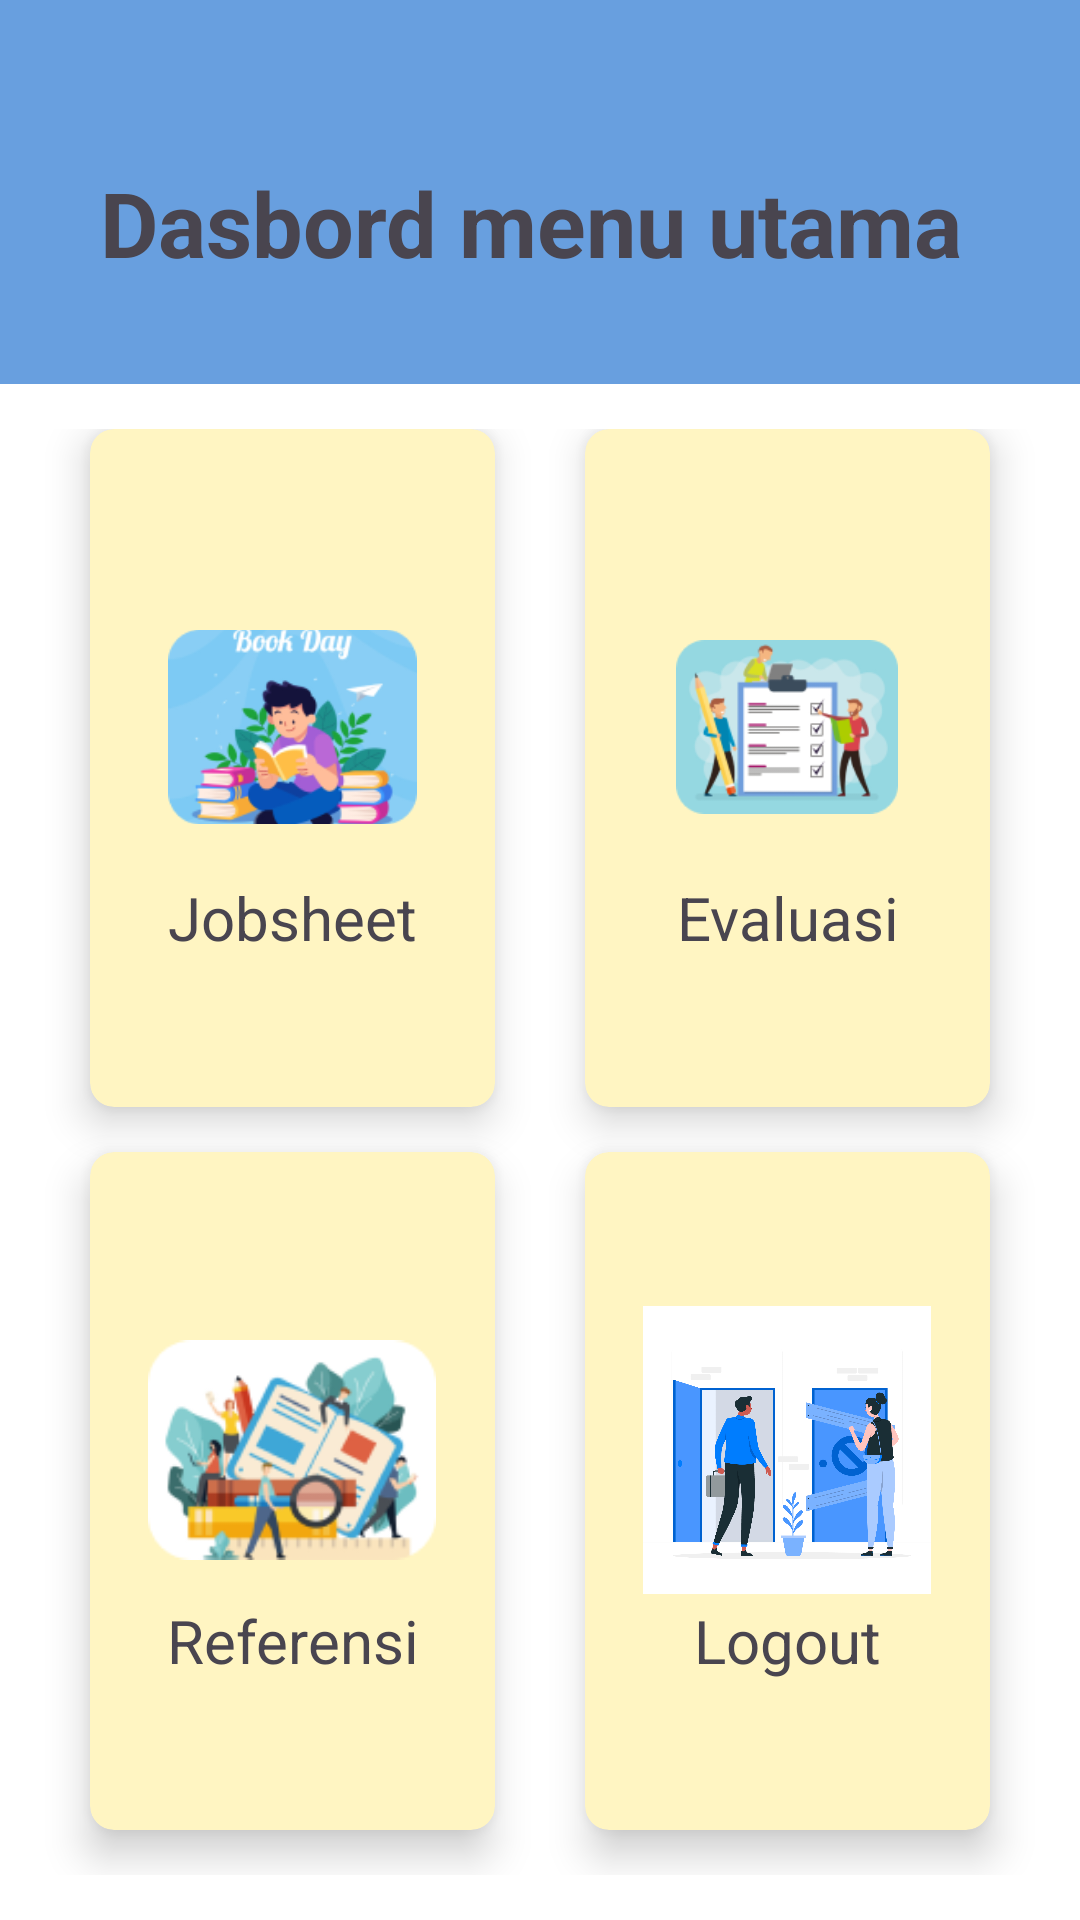

The Android layout XML behind this screen, and the referenced resources:
<!-- AndroidManifest.xml: application theme Theme.TA_PPB -->
<!-- res/layout/activity_dasborad.xml -->
<?xml version="1.0" encoding="utf-8"?>
<androidx.constraintlayout.widget.ConstraintLayout xmlns:android="http://schemas.android.com/apk/res/android"
    xmlns:app="http://schemas.android.com/apk/res-auto"
    xmlns:tools="http://schemas.android.com/tools"
    android:layout_width="match_parent"
    android:layout_height="match_parent"
    tools:context=".DasboradActivity">


    <LinearLayout
        android:layout_width="match_parent"
        android:layout_height="match_parent"
        android:background="#FFFFFFFF"
        android:orientation="vertical"
        android:weightSum="10">

        <RelativeLayout
            android:layout_width="match_parent"
            android:layout_height="0dp"
            android:background="@color/bgblue"
            android:layout_weight="2">


            <TextView
                android:layout_width="match_parent"
                android:layout_height="wrap_content"
                android:layout_alignParentTop="true"
                android:layout_alignParentEnd="true"
                android:layout_marginTop="54dp"
                android:layout_marginEnd="6dp"
                android:layout_marginRight="135dp"
                android:gravity="center"
                android:text="Dasbord menu utama"
                android:textSize="30dp"
                android:textStyle="bold">

            </TextView>

        </RelativeLayout>
        <GridLayout
            android:layout_width="match_parent"
            android:layout_height="0dp"
            android:layout_weight="8"
            android:columnCount="2"
            android:rowCount="3"
            android:alignmentMode="alignMargins"
            android:columnOrderPreserved="false"
            android:padding="15dp">

            <androidx.cardview.widget.CardView
                android:id="@+id/btn1"
                app:cardBackgroundColor="@color/piks"
                android:layout_width="0dp"
                android:layout_height="0dp"
                android:layout_columnWeight="1"
                android:layout_rowWeight="1"
                android:layout_marginLeft="15dp"
                android:layout_marginBottom="15dp"
                android:layout_marginRight="15dp"
                app:cardElevation="8dp"
                app:cardCornerRadius="8dp">


                <LinearLayout
                    android:layout_width="wrap_content"
                    android:layout_height="wrap_content"
                    android:layout_gravity="center_horizontal |center_vertical"
                    android:layout_margin="15dp"
                    android:orientation="vertical">

                    <ImageView
                        android:layout_width="match_parent"
                        android:layout_height="100dp"
                        android:layout_gravity="center_horizontal"
                        android:src="@drawable/jobshet">

                    </ImageView>
                    <TextView
                        android:layout_width="wrap_content"
                        android:layout_height="wrap_content"
                        android:text="Jobsheet"
                        android:textSize="20dp"
                        android:textAlignment="center"
                        android:layout_gravity="center_horizontal">

                    </TextView>




                </LinearLayout>



            </androidx.cardview.widget.CardView>


            <androidx.cardview.widget.CardView
                android:id="@+id/btn2"
                app:cardBackgroundColor="@color/piks"
                android:layout_width="0dp"
                android:layout_height="0dp"
                android:layout_columnWeight="1"
                android:layout_rowWeight="1"
                android:layout_marginLeft="15dp"
                android:layout_marginBottom="15dp"
                android:layout_marginRight="15dp"
                app:cardElevation="8dp"
                app:cardCornerRadius="8dp">


                <LinearLayout
                    android:layout_width="wrap_content"
                    android:layout_height="wrap_content"
                    android:layout_gravity="center_horizontal |center_vertical"
                    android:layout_margin="15dp"
                    android:orientation="vertical">

                    <ImageView
                        android:layout_width="match_parent"
                        android:layout_height="100dp"
                        android:layout_gravity="center_horizontal"
                        android:src="@drawable/evaluasi">
                    </ImageView>
                    <TextView
                        android:layout_width="wrap_content"
                        android:layout_height="wrap_content"
                        android:text="Evaluasi"
                        android:textSize="20dp"
                        android:textAlignment="center"
                        android:layout_gravity="center_horizontal">

                    </TextView>


                </LinearLayout>



            </androidx.cardview.widget.CardView>

            <androidx.cardview.widget.CardView
                android:id="@+id/btn3"
                app:cardBackgroundColor="@color/piks"
                android:layout_width="0dp"
                android:layout_height="0dp"
                android:layout_columnWeight="1"
                android:layout_rowWeight="1"
                android:layout_marginLeft="15dp"
                android:layout_marginBottom="15dp"
                android:layout_marginRight="15dp"
                app:cardElevation="8dp"
                app:cardCornerRadius="8dp">


                <LinearLayout
                    android:layout_width="wrap_content"
                    android:layout_height="wrap_content"
                    android:layout_gravity="center_horizontal |center_vertical"
                    android:layout_margin="15dp"
                    android:orientation="vertical">

                    <ImageView
                        android:layout_width="match_parent"
                        android:layout_height="100dp"
                        android:layout_gravity="center_horizontal"
                        android:src="@drawable/referensi">

                    </ImageView>

                    <TextView
                        android:layout_width="96dp"
                        android:layout_height="wrap_content"
                        android:layout_gravity="center_horizontal"
                        android:text="Referensi"
                        android:textAlignment="center"
                        android:textSize="20dp">

                    </TextView>

                </LinearLayout>


            </androidx.cardview.widget.CardView>

            <androidx.cardview.widget.CardView
                android:id="@+id/btn4"
                app:cardBackgroundColor="@color/piks"
                android:layout_width="0dp"
                android:layout_height="0dp"
                android:layout_columnWeight="1"
                android:layout_rowWeight="1"
                android:layout_marginLeft="15dp"
                android:layout_marginBottom="15dp"
                android:layout_marginRight="15dp"
                app:cardElevation="8dp"
                app:cardCornerRadius="8dp">


                <LinearLayout
                    android:layout_width="wrap_content"
                    android:layout_height="wrap_content"
                    android:layout_gravity="center_horizontal |center_vertical"
                    android:layout_margin="15dp"
                    android:orientation="vertical">

                    <ImageView
                        android:layout_width="match_parent"
                        android:layout_height="100dp"
                        android:layout_gravity="center_horizontal"
                        android:src="@drawable/logout">

                    </ImageView>

                    <TextView
                        android:layout_width="96dp"
                        android:layout_height="wrap_content"
                        android:layout_gravity="center_horizontal"
                        android:text="Logout"
                        android:textAlignment="center"
                        android:textSize="20dp">

                    </TextView>

                </LinearLayout>

            </androidx.cardview.widget.CardView>

        </GridLayout>

    </LinearLayout>



</androidx.constraintlayout.widget.ConstraintLayout>
<!-- resources referenced by this layout -->
<resources>
  <color name="bgblue">#689FDF</color>
  <color name="piks">#FFF5C2</color>
  <!-- drawable evaluasi: png bitmap (drawable, 14048 bytes) -->
  <!-- drawable jobshet: png bitmap (drawable, 21303 bytes) -->
  <!-- drawable logout: jpg bitmap (drawable, 366608 bytes) -->
  <!-- drawable referensi: png bitmap (drawable, 17175 bytes) -->
  <style name="Theme.TA_PPB" parent="Base.Theme.TA_PPB" />
  <style name="Base.Theme.TA_PPB" parent="Theme.Material3.DayNight.NoActionBar">
          
           <item name="colorPrimary">#2D42FD</item>
      </style>
</resources>
